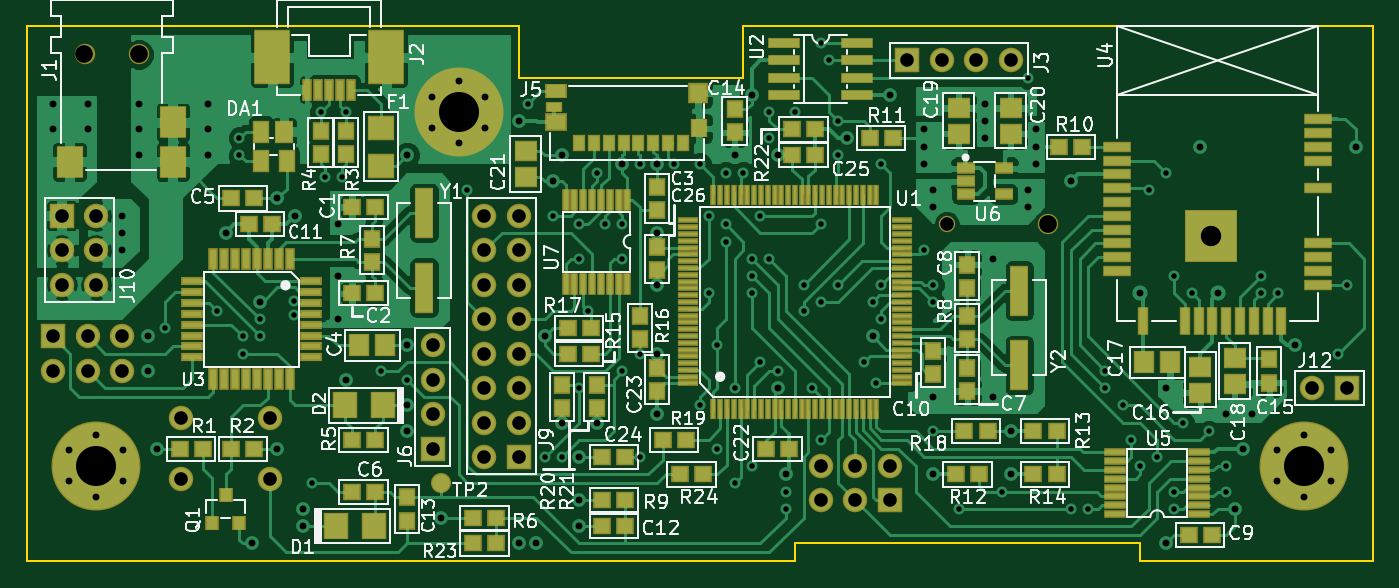
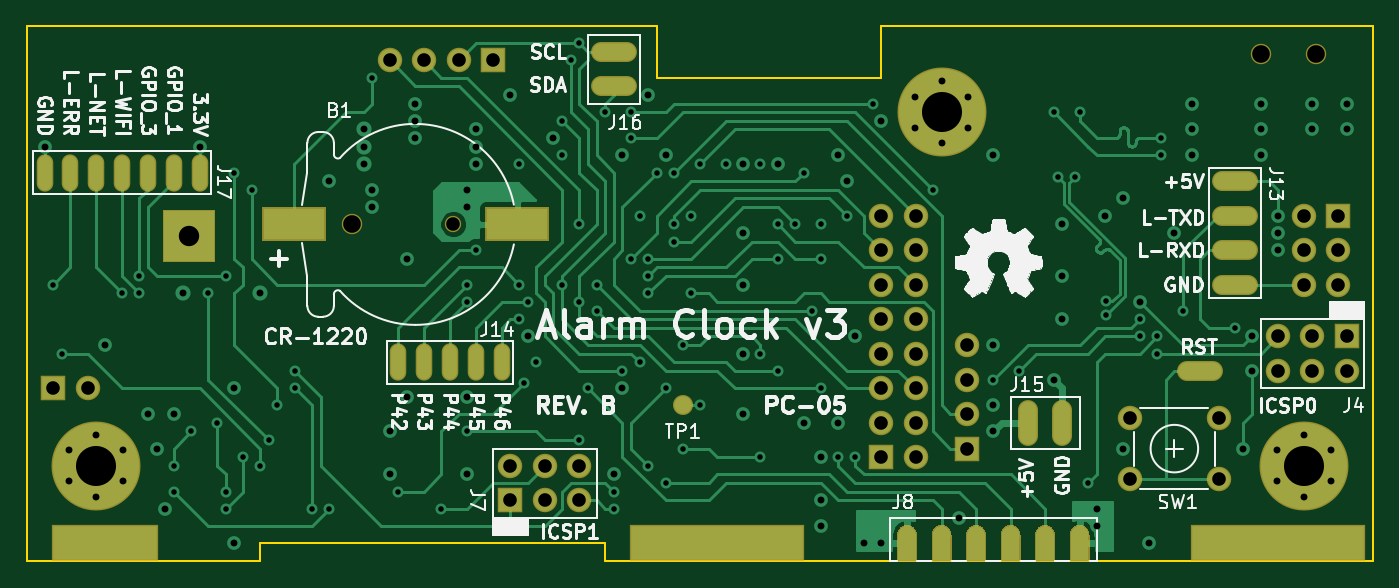
Circuit board: 8 layer files. Board 99.1 x 39.4 mm.
- drill: motherboard.drl (3900 bytes)
- bottom_copper: motherboard.gbl (58096 bytes)
- bottom_silk: motherboard.gbo (55378 bytes)
- bottom_mask: motherboard.gbs (17919 bytes)
- outline: motherboard.gko (1144 bytes)
- top_copper: motherboard.gtl (161084 bytes)
- top_silk: motherboard.gto (79333 bytes)
- top_mask: motherboard.gts (14592 bytes)

=== drill: motherboard.drl ===
M48
INCH,TZ
T1C0.0160
T2C0.0200
T3C0.0394
T4C0.0591
T5C0.1160
T6C0.0394
T7C0.0512
%
G90
G05
T1
X46500Y-42000
X48000Y-41500
X48647Y-36495
X48647Y-36995
X48750Y-42250
X48750Y-42750
X49250Y-41750
X49250Y-42250
X50230Y-41235
X50230Y-41635
X50750Y-46500
X51000Y-35750
X51125Y-37625
X51625Y-37625
X51750Y-35750
X52750Y-43250
X53500Y-43500
X55250Y-38000
X57000Y-35500
X57500Y-45750
X57750Y-38750
X58000Y-45750
X58500Y-39000
X58500Y-40000
X58500Y-43750
X58750Y-41500
X59000Y-37500
X59250Y-39000
X59750Y-39000
X59750Y-40000
X59750Y-43250
X60250Y-37250
X60250Y-42750
X60250Y-45750
X61250Y-37250
X62000Y-37250
X62000Y-44250
X62250Y-38750
X62250Y-41000
X62500Y-42500
X62500Y-45500
X62750Y-37500
X62750Y-39000
X62750Y-39500
X63000Y-43750
X63000Y-46500
X63250Y-37500
X63500Y-40000
X63500Y-40500
X63500Y-41000
X63500Y-46000
X63750Y-38750
X63750Y-43000
X64000Y-35750
X64000Y-36500
X64000Y-40000
X64250Y-43250
X64500Y-46750
X64500Y-47250
X64750Y-35750
X65000Y-40750
X65000Y-41500
X65250Y-43750
X65500Y-33750
X65500Y-39000
X65500Y-41250
X65500Y-45250
X65750Y-34250
X66000Y-36000
X66000Y-37000
X66000Y-40750
X66750Y-43000
X67000Y-41250
X67112Y-43612
X67250Y-37250
X67250Y-40750
X67250Y-41750
X68500Y-39750
X68750Y-40750
X68750Y-41250
X68750Y-45000
X69500Y-47250
X70750Y-46750
X71500Y-34750
X72750Y-47250
X73250Y-47250
X73750Y-43250
X73750Y-43750
X74250Y-44250
X74500Y-45250
X74750Y-46000
X75000Y-38000
X75250Y-45750
X75500Y-37500
X75750Y-40500
X75750Y-46750
X75750Y-47250
X76000Y-44750
X76250Y-41000
X76750Y-45000
X77250Y-46000
X77250Y-46750
X78250Y-40500
X78250Y-41000
X78750Y-41000
X80500Y-42750
X80750Y-40750
T2
X43250Y-35500
X43250Y-36250
X44250Y-35500
X44250Y-36250
X45250Y-38750
X45250Y-39250
X45250Y-39750
X45750Y-35500
X45750Y-36250
X45750Y-37000
X46000Y-42250
X46000Y-43250
X46250Y-45500
X47750Y-35500
X47750Y-36250
X47750Y-37000
X48250Y-39250
X49000Y-48250
X49250Y-41250
X49750Y-38250
X49750Y-45500
X50250Y-38750
X50500Y-47250
X50500Y-47750
X51500Y-39000
X51500Y-40500
X51500Y-41750
X51750Y-43500
X53500Y-37000
X53500Y-42500
X53500Y-44250
X53500Y-45000
X54500Y-47500
X56750Y-36000
X56750Y-48250
X57250Y-48250
X57500Y-42250
X57750Y-37750
X58000Y-37000
X58000Y-44750
X58500Y-45750
X58500Y-47000
X58500Y-47750
X59000Y-44750
X59750Y-37250
X60750Y-37250
X60750Y-39250
X60750Y-40750
X60750Y-42750
X60750Y-44500
X63000Y-37000
X63500Y-35250
X64250Y-37000
X64250Y-43750
X64500Y-46250
X66250Y-36500
X67000Y-42250
X67500Y-35250
X68500Y-36250
X68500Y-36750
X68500Y-37250
X68750Y-38000
X68750Y-38500
X68750Y-44000
X68750Y-46250
X70250Y-35500
X70250Y-36000
X70250Y-36500
X70500Y-40000
X70500Y-44000
X71000Y-45000
X71000Y-46250
X71500Y-38000
X71500Y-38500
X71750Y-36250
X71750Y-36750
X71750Y-37250
X72750Y-37750
X74750Y-41000
X75500Y-43750
X75500Y-48250
X76500Y-36750
X77000Y-41000
X77250Y-44500
X77500Y-47250
X77750Y-45500
X78000Y-44500
X79250Y-42500
X81000Y-36750
X54221Y-35300
X54221Y-36200
X55000Y-34850
X55000Y-36650
X55779Y-35300
X55779Y-36200
X43721Y-45550
X43721Y-46450
X44500Y-45100
X44500Y-46900
X45279Y-45550
X45279Y-46450
X78721Y-45550
X78721Y-46450
X79500Y-45100
X79500Y-46900
X80279Y-45550
X80279Y-46450
T3
X68000Y-34250
X69000Y-34250
X70000Y-34250
X71000Y-34250
X55750Y-38750
X55750Y-39750
X55750Y-40750
X55750Y-41750
X55750Y-42750
X55750Y-43750
X55750Y-44750
X55750Y-45750
X56750Y-38750
X56750Y-39750
X56750Y-40750
X56750Y-41750
X56750Y-42750
X56750Y-43750
X56750Y-44750
X56750Y-45750
X79750Y-43750
X80750Y-43750
X43250Y-42250
X43250Y-43250
X44250Y-42250
X44250Y-43250
X45250Y-42250
X45250Y-43250
X54250Y-42500
X54250Y-43500
X54250Y-44500
X54250Y-45500
X65500Y-46000
X65500Y-47000
X66500Y-46000
X66500Y-47000
X67500Y-46000
X67500Y-47000
X46970Y-44614
X46970Y-46386
X49530Y-44614
X49530Y-46386
X43500Y-38750
X43500Y-39750
X43500Y-40750
X44500Y-38750
X44500Y-39750
X44500Y-40750
T4
X76810Y-39330
T5
X55000Y-35750
X44500Y-46000
X79500Y-46000
T6
X69148Y-39000
T7
X44159Y-34075
X45734Y-34075
X72081Y-39000
T0
M30

=== bottom_copper: motherboard.gbl (58096 bytes, source omitted) ===
=== bottom_silk: motherboard.gbo (55378 bytes, source omitted) ===
=== bottom_mask: motherboard.gbs (17919 bytes, source omitted) ===
=== outline: motherboard.gko ===
G04 #@! TF.GenerationSoftware,KiCad,Pcbnew,5.0.0-fee4fd1~65~ubuntu17.10.1*
G04 #@! TF.CreationDate,2018-11-08T19:54:44-05:00*
G04 #@! TF.ProjectId,motherboard,6D6F74686572626F6172642E6B696361,rev?*
G04 #@! TF.SameCoordinates,Original*
G04 #@! TF.FileFunction,Profile,NP*
%FSLAX46Y46*%
G04 Gerber Fmt 4.6, Leading zero omitted, Abs format (unit mm)*
G04 Created by KiCad (PCBNEW 5.0.0-fee4fd1~65~ubuntu17.10.1) date Thu Nov  8 19:54:44 2018*
%MOMM*%
%LPD*%
G01*
G04 APERTURE LIST*
%ADD10C,0.150000*%
G04 APERTURE END LIST*
D10*
X160655000Y-84455000D02*
X207010000Y-84455000D01*
X107950000Y-84455000D02*
X144145000Y-84455000D01*
X160655000Y-88265000D02*
X160655000Y-84455000D01*
X144145000Y-88265000D02*
X160655000Y-88265000D01*
X144145000Y-84455000D02*
X144145000Y-88265000D01*
X164465000Y-123825000D02*
X107950000Y-123825000D01*
X164465000Y-122555000D02*
X164465000Y-123825000D01*
X189865000Y-122555000D02*
X164465000Y-122555000D01*
X189865000Y-123825000D02*
X189865000Y-122555000D01*
X207010000Y-123825000D02*
X189865000Y-123825000D01*
X107950000Y-84455000D02*
X107950000Y-123825000D01*
X207010000Y-123825000D02*
X207010000Y-84455000D01*
M02*

=== top_copper: motherboard.gtl (161084 bytes, source omitted) ===
=== top_silk: motherboard.gto (79333 bytes, source omitted) ===
=== top_mask: motherboard.gts (14592 bytes, source omitted) ===
